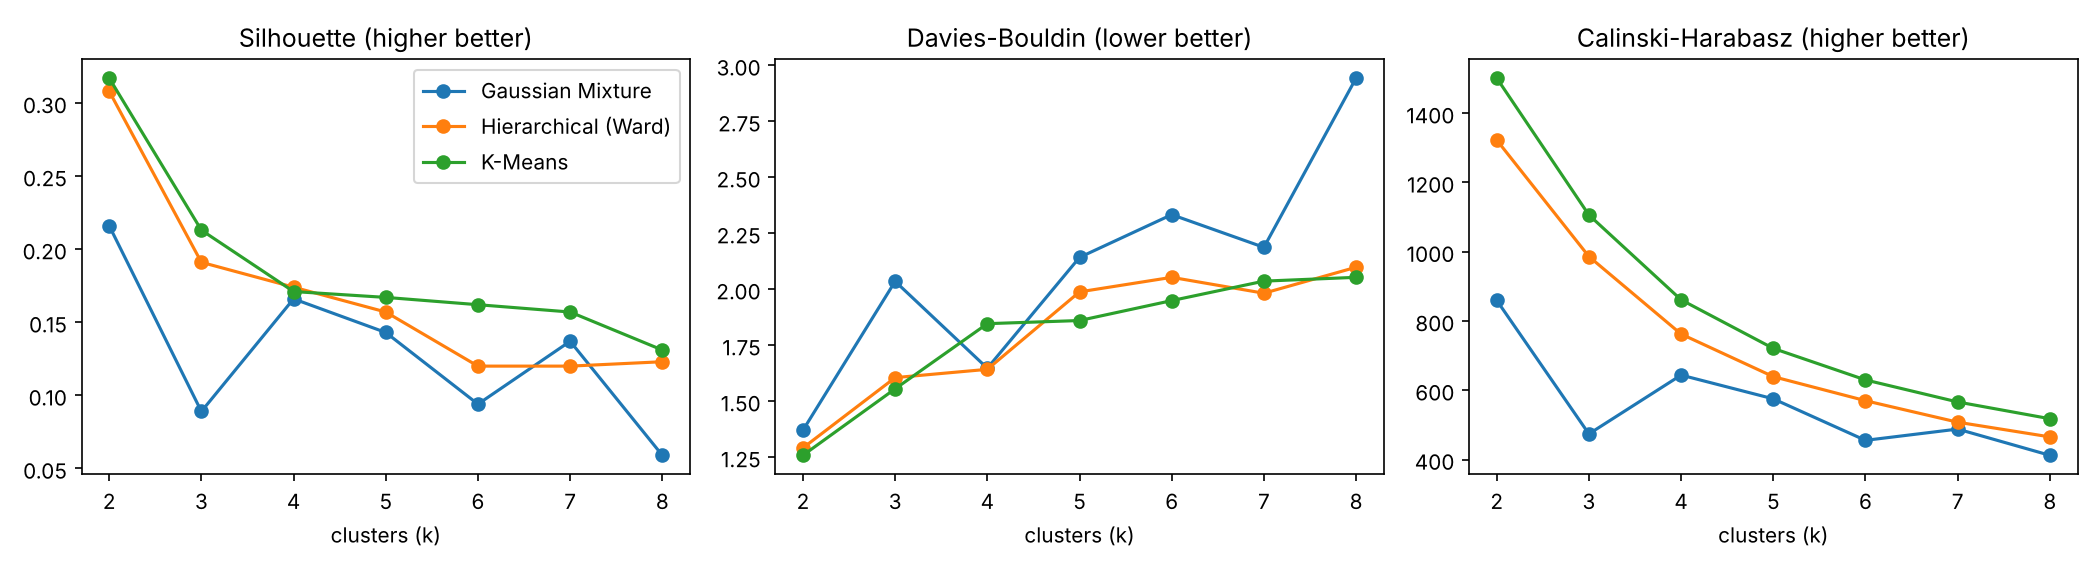

Source data for this figure (header and first rows):
algorithm, k, silhouette, davies_bouldin, calinski_harabasz
K-Means, 2, 0.317, 1.258, 1501
K-Means, 3, 0.213, 1.555, 1106
K-Means, 4, 0.171, 1.846, 861.1
K-Means, 5, 0.167, 1.86, 720.9
K-Means, 6, 0.162, 1.949, 629.8
K-Means, 7, 0.157, 2.036, 566.2
K-Means, 8, 0.131, 2.053, 517.8
Hierarchical (Ward), 2, 0.308, 1.291, 1322
Hierarchical (Ward), 3, 0.191, 1.605, 986.1
Hierarchical (Ward), 4, 0.174, 1.642, 762.3
Hierarchical (Ward), 5, 0.157, 1.988, 639.3
Hierarchical (Ward), 6, 0.12, 2.053, 569.9
Hierarchical (Ward), 7, 0.12, 1.982, 507.8
Hierarchical (Ward), 8, 0.123, 2.098, 465.4
Gaussian Mixture, 2, 0.216, 1.37, 859.6
Gaussian Mixture, 3, 0.089, 2.035, 473.9
Gaussian Mixture, 4, 0.166, 1.647, 643.8
Gaussian Mixture, 5, 0.143, 2.142, 575.3
Gaussian Mixture, 6, 0.094, 2.333, 455.4
Gaussian Mixture, 7, 0.137, 2.187, 487.9
Gaussian Mixture, 8, 0.059, 2.943, 412.2
